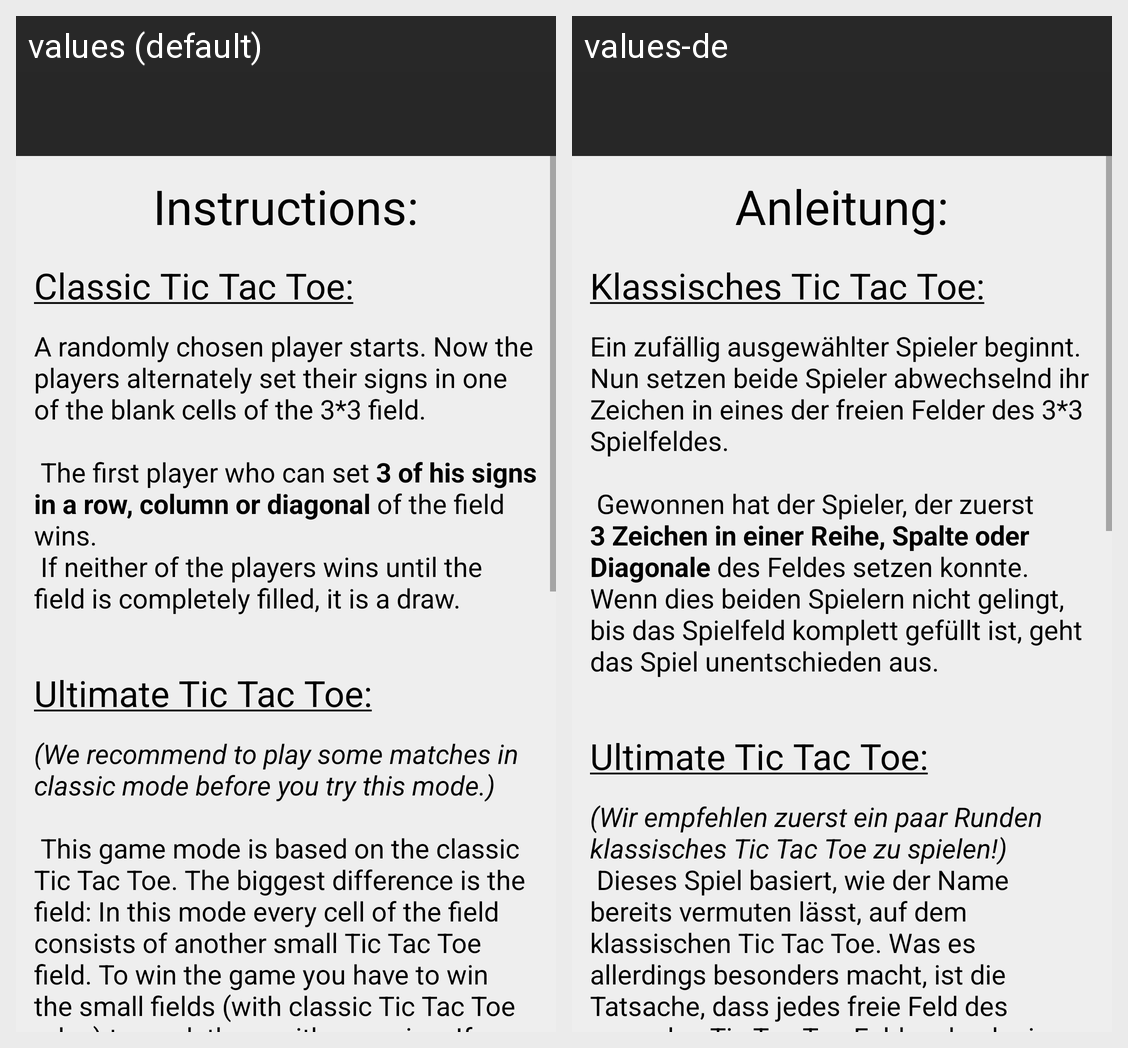

Translations of the strings shown on this Android screen, per locale in the grid:
Android screen res/layout/activity_instructions.xml rendered under 2 locales, left to right: values (default), values-de. Device: Nexus 5 (rendered at 1080×1920; each locale shown at half size, 540×960, under a caption strip naming it); theme AppTheme.NoActionBar.
Strings drawn on this screen, with the default value and each locale's value (text and hints the layout hard-codes, and strings that could not be matched under every locale, appear in the picture but are not listed):

instructions_headline
  values: Instructions:
  values-de: Anleitung:

classic_TTT
  values: Classic Tic Tac Toe:
  values-de: Klassisches Tic Tac Toe:

instructions_classic
  values: A randomly chosen player starts. Now the players alternately set their signs in one of the blank cells of the 3*3 field.
      
       The first player who can set 3 of his signs in a row, column or diagonal of the field wins.
       If neither of the players wins until the field is completely filled, it is a draw.
  values-de: Ein zufällig ausgewählter Spieler beginnt. Nun setzen beide Spieler abwechselnd ihr Zeichen in eines der freien Felder des 3*3 Spielfeldes.
      
       Gewonnen hat der Spieler, der zuerst 3 Zeichen in einer Reihe, Spalte oder Diagonale des Feldes setzen konnte. Wenn dies beiden Spielern nicht gelingt, bis das Spielfeld komplett gefüllt ist, geht das Spiel unentschieden aus.

ultimate_TTT
  values: Ultimate Tic Tac Toe:
  values-de: Ultimate Tic Tac Toe:

instructions_ultimate
  values: (We recommend to play some matches in classic mode before you try this mode.)
      
       This game mode is based on the classic Tic Tac Toe. The biggest difference is the field: In this mode every cell of the field consists of another small Tic Tac Toe field. To win the game you have to win the small fields (with classic Tic Tac Toe rules) to mark them with your sign. If you have 3 cells in a row, column …[clipped]
  values-de: (Wir empfehlen zuerst ein paar Runden klassisches Tic Tac Toe zu spielen!)
       Dieses Spiel basiert, wie der Name bereits vermuten lässt, auf dem klassischen Tic Tac Toe. Was es allerdings besonders macht, ist die Tatsache, dass jedes freie Feld des normalen Tic Tac Toe Feldes durch ein weiteres Tic Tac Toe Feld ersetzt wird. Das Spielziel ist es also nun, das große Tic Tac Toe Feld zu gewinnen, …[clipped]
